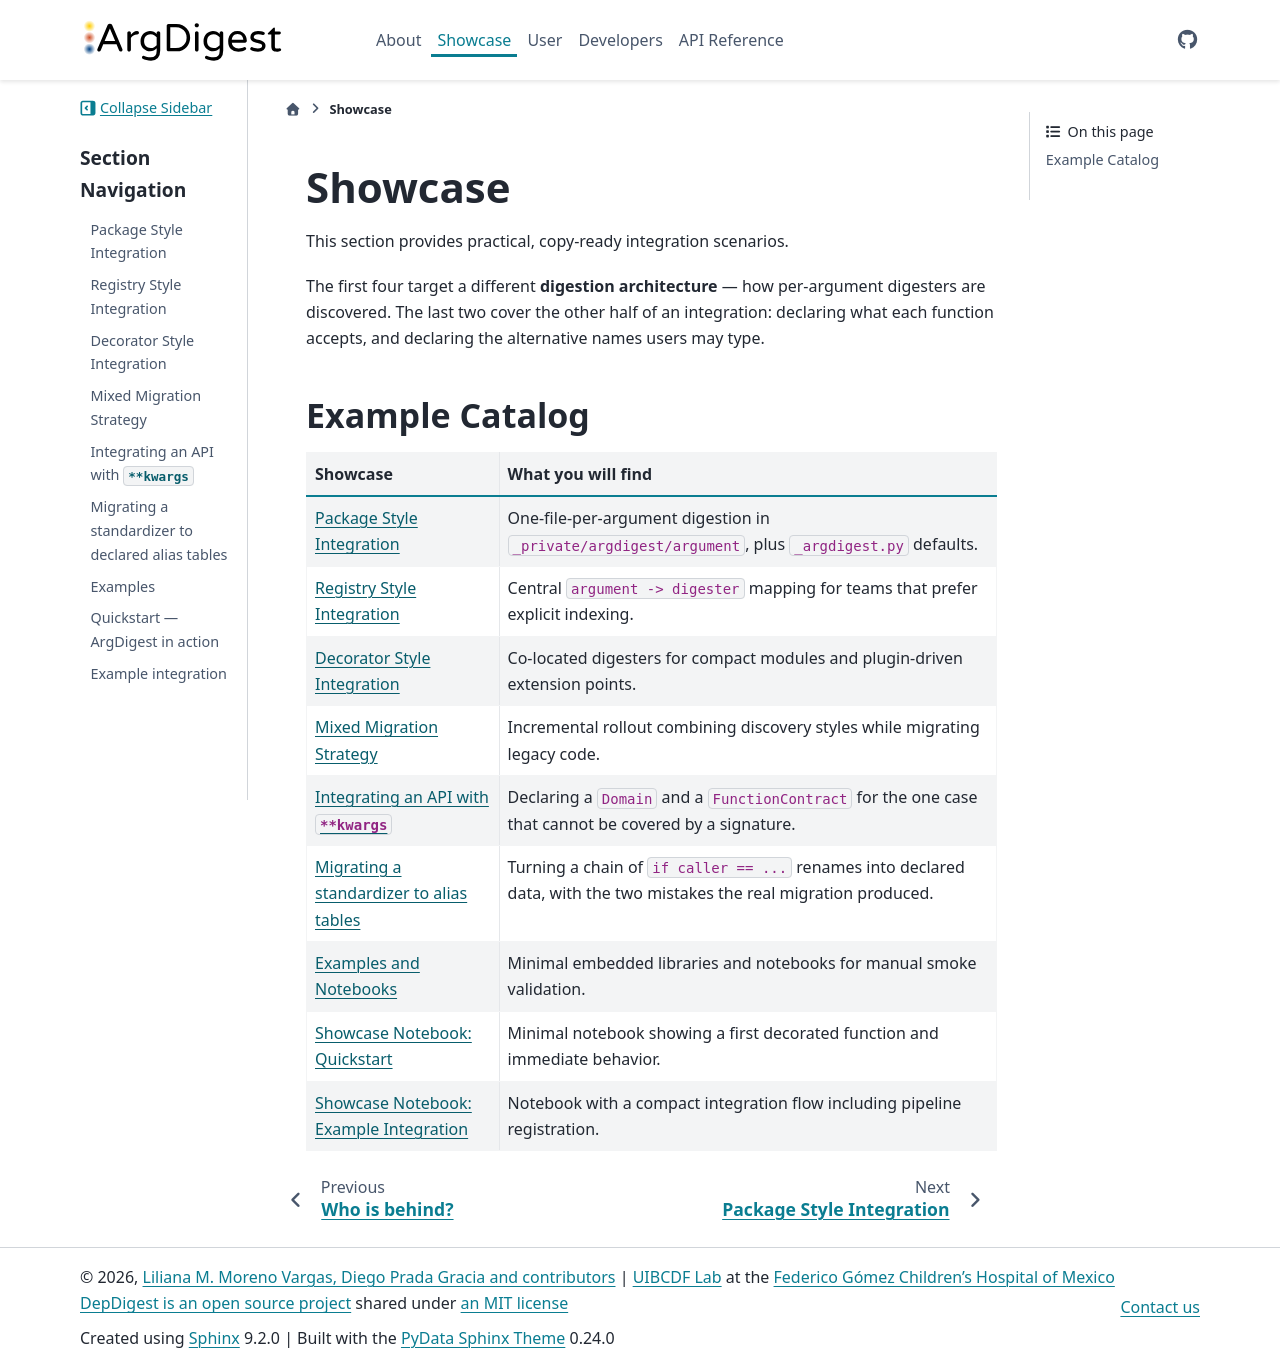

repository: uibcdf/argdigest · page: content/showcase/index.html · generator: sphinx

# Showcase

This section provides practical, copy-ready integration scenarios.

The first four target a different **digestion architecture** — how per-argument digesters
are discovered. The last two cover the other half of an integration: declaring what each
function accepts, and declaring the alternative names users may type.

## Example Catalog

| Showcase | What you will find |
|---|---|
| [Package Style Integration](package-style-integration.md) | One-file-per-argument digestion in `_private/argdigest/argument`, plus `_argdigest.py` defaults. |
| [Registry Style Integration](registry-style-integration.md) | Central `argument -> digester` mapping for teams that prefer explicit indexing. |
| [Decorator Style Integration](decorator-style-integration.md) | Co-located digesters for compact modules and plugin-driven extension points. |
| [Mixed Migration Strategy](mixed-migration-strategy.md) | Incremental rollout combining discovery styles while migrating legacy code. |
| [Integrating an API with `**kwargs`](kwargs-api-integration.md) | Declaring a `Domain` and a `FunctionContract` for the one case that cannot be covered by a signature. |
| [Migrating a standardizer to alias tables](standardizer-to-alias-tables.md) | Turning a chain of `if caller == ...` renames into declared data, with the two mistakes the real migration produced. |
| [Examples and Notebooks](examples.md) | Minimal embedded libraries and notebooks for manual smoke validation. |
| [Showcase Notebook: Quickstart](quickstart.ipynb) | Minimal notebook showing a first decorated function and immediate behavior. |
| [Showcase Notebook: Example Integration](example_integration.ipynb) | Notebook with a compact integration flow including pipeline registration. |

```{toctree}
:maxdepth: 1
:hidden:

package-style-integration.md
registry-style-integration.md
decorator-style-integration.md
mixed-migration-strategy.md
kwargs-api-integration.md
standardizer-to-alias-tables.md
examples.md
quickstart.ipynb
example_integration.ipynb
```
